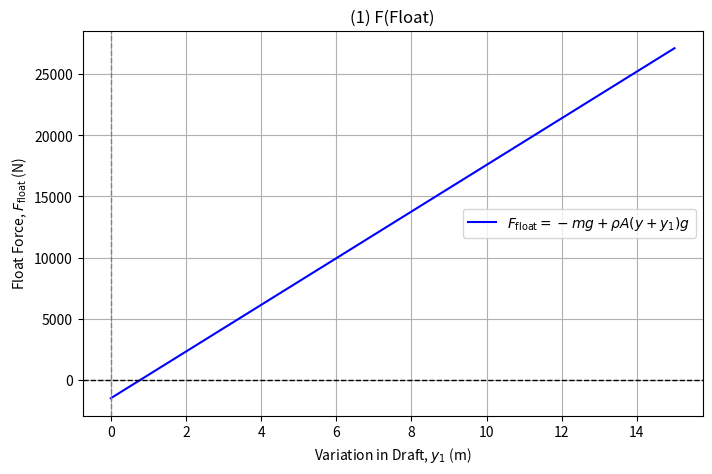

Here is the Python script that generated this plot:
"""
(1)   F_Float:
      Represents the force in the vertical direction of the float, including buoyancy and gravity.

         F(Float) = -mg + (p * A * (y+y1) * g),

  Where:

    m = the mass of the float body,

    g = the force of gravity,

    p (Rho) = the density of the seawater,

    A = the cross sectional area of the float, computed from frontal view as W x H, of float + glider,

    y = the draft of the float at some initial time,

    y1 = the change in draft of the float.



 This graph is plotted as a function of Force (N) per variation in draft (y1)

 Values:

    m = 155 kg,

      for WaveGlider SV3 including the float, umbilical and submerged glider. No payloads. From Google.

    g = 9.8 m/s^2,

    p = 1026 kg/m^3,

      From Google.

    A = 0.19 m^2,

      A(total) = A(float) + A(Glider) = 0.09 +0.1 = 0.19 m^2

    y = 0,

      Arbitrary
"""

import numpy as np
import matplotlib.pyplot as plt

# Range for y1 (variation in draft)
y1_values = np.linspace(0, 15, 400)

# Constants
M = 155  # mass of the float (kg)
G = 9.8  # acceleration due to gravity (m/s^2)
RHO = 1026  # density of seawater (kg/m^3)
A = 0.19  # cross-sectional area of the float (m^2)
y = 0  # initial draft of the float (m)

# Compute F_float for different values of y1
F_float = -M * G + RHO * A * (y + y1_values) * G

# Plotting
plt.figure(figsize=(8, 5))
plt.plot(y1_values, F_float, label=r'$F_{\text{float}} = -mg + \rho A(y + y_1)g$', color='b')
plt.axhline(0, color='black', linestyle='--', linewidth=1)  # Equilibrium line
plt.axvline(0, color='gray', linestyle='--', linewidth=1)  # Reference line for y1 = 0

# Labels and title
plt.xlabel(r'Variation in Draft, $y_1$ (m)')
plt.ylabel(r'Float Force, $F_{\text{float}}$ (N)')
plt.title('(1) F(Float)')
plt.legend()
plt.grid(True)

# Plot
plt.show()